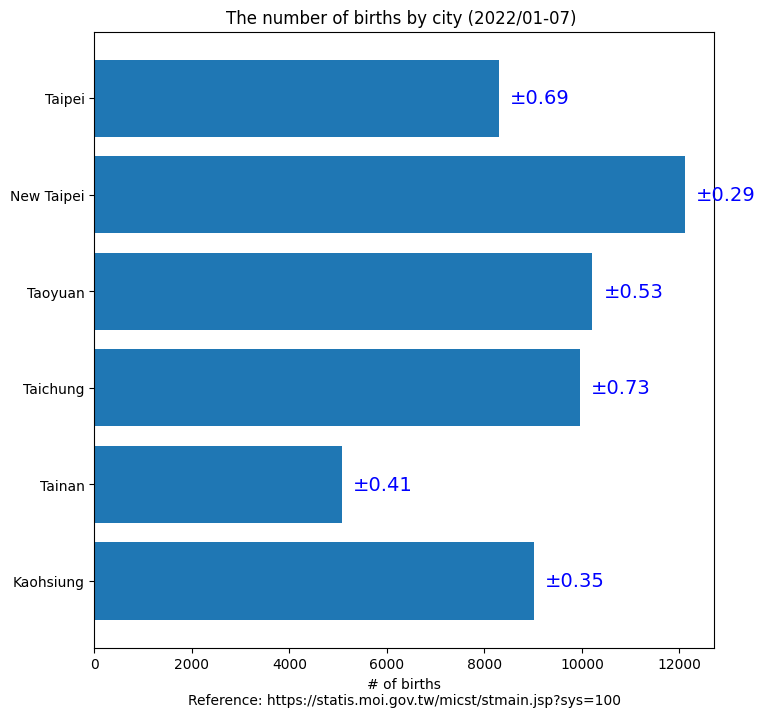

This chart was generated by the following Python code:
import matplotlib.pyplot as plt
import numpy as np

plt.rcdefaults()

fig, ax = plt.subplots(figsize=(8, 8))

city = ('Taipei', 'New Taipei', 'Taoyuan', 'Taichung', 'Tainan', 'Kaohsiung')
y_pos = np.arange(len(city))
births = [8297, 12111, 10216, 9955, 5078, 9013]
error = np.random.rand(len(city))

horizontal_bar = ax.barh(y_pos, births, xerr=error, align='center')
ax.set_yticks(y_pos, labels=city)
ax.invert_yaxis()  # labels read top-to-bottom
ax.set_xlabel("# of births\nReference: https://statis.moi.gov.tw/micst/stmain.jsp?sys=100")
ax.set_title('The number of births by city (2022/01-07) ')

# Label with given captions, custom padding and annotate options
ax.bar_label(horizontal_bar, labels=['±%.2f' % e for e in error], padding=8, color='b', fontsize=14)

plt.show()

# References:
# 1. https://matplotlib.org/stable/gallery/lines_bars_and_markers/bar_label_demo.html
